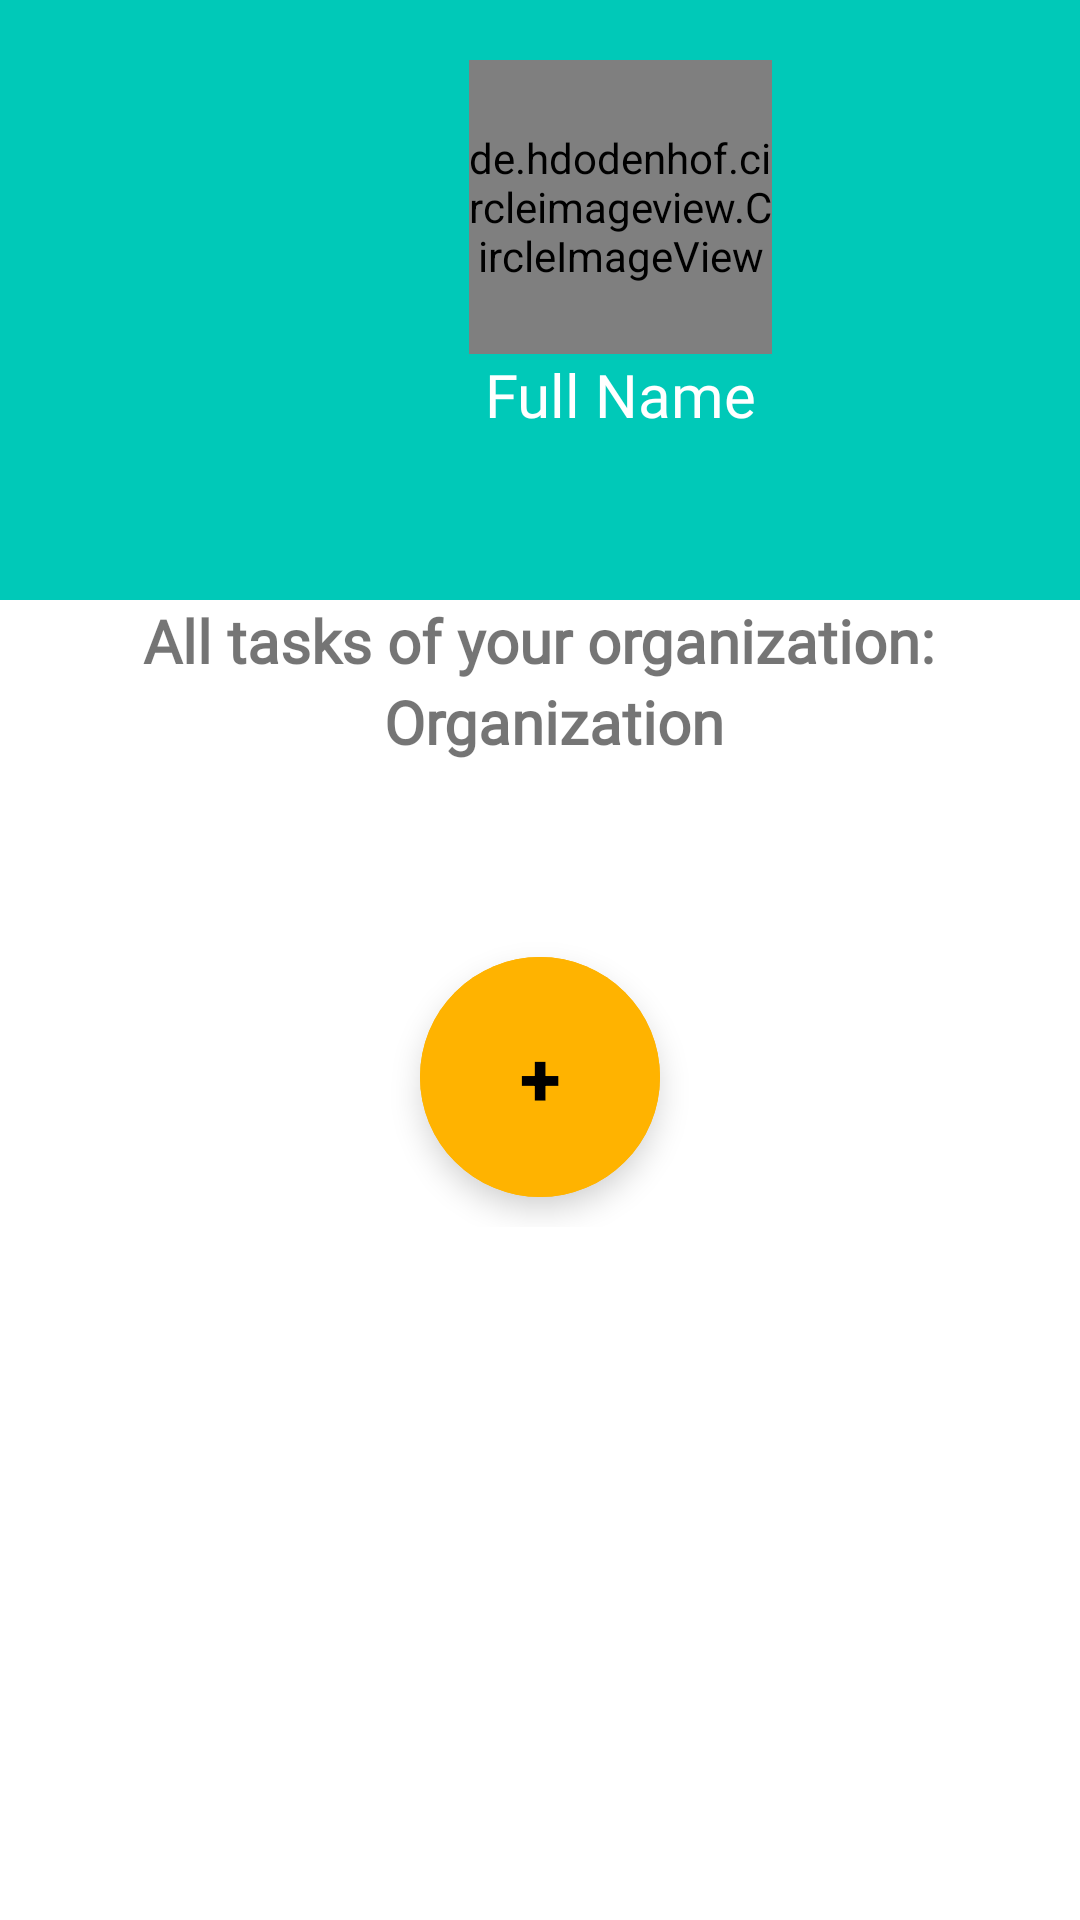

Reconstruct the res/layout file that produces this screen, plus the resources it refers to.
<!-- AndroidManifest.xml: application theme Theme.Taskado -->
<!-- res/layout/user_page_layout.xml -->
<?xml version="1.0" encoding="utf-8"?>
<androidx.constraintlayout.widget.ConstraintLayout
    xmlns:android="http://schemas.android.com/apk/res/android"
    xmlns:app="http://schemas.android.com/apk/res-auto"
    android:layout_width="match_parent"
    android:layout_height="match_parent"
    android:orientation="vertical"
    xmlns:tools="http://schemas.android.com/tools"
    tools:context="com.example.taskado.fragments.Users.UserPageFragment">

<LinearLayout
    android:layout_width="wrap_content"
    android:layout_height="wrap_content"
    android:orientation="vertical"
    tools:ignore="MissingConstraints">

    <LinearLayout
        android:layout_width="414dp"
        android:layout_height="200dp"
        android:background="@color/primary_color"
        android:orientation="vertical" >

        <de.hdodenhof.circleimageview.CircleImageView
            android:id="@+id/update_profile"
            android:layout_width="101dp"
            android:layout_height="98dp"
            android:layout_gravity="center"
            android:layout_marginTop="20dp"
            android:src="@drawable/ic_user_place_holder"
            />

        <TextView
            android:id="@+id/full_name"
            android:layout_width="wrap_content"
            android:layout_height="wrap_content"
            android:text="@string/current_user"
            android:textSize="20dp"
            android:fontFamily="@font/opensansitalic"
            android:layout_gravity="center"
            android:textColor="@color/white"/>


    </LinearLayout>

    <LinearLayout
        android:layout_width="wrap_content"
        android:layout_height="wrap_content"
        android:orientation="vertical"
        android:layout_gravity="center">
    <TextView
        android:layout_width="wrap_content"
        android:layout_height="wrap_content"
        android:text="@string/current_tasks"
        android:textSize="20dp"
        android:textStyle="bold"
        android:fontFamily="@font/opensansitalic"
        android:id="@+id/sentence"/>

        <TextView
            android:layout_width="wrap_content"
            android:layout_height="wrap_content"
            android:text="@string/organization"
            android:textSize="20dp"
            android:textStyle="bold"
            android:layout_marginLeft="5dp"
            android:fontFamily="@font/opensansitalic"
            android:id="@+id/title_Tasks"
            android:layout_gravity="center"/>
    </LinearLayout>

    <androidx.recyclerview.widget.RecyclerView
        android:id="@+id/tasks_recylcer"
        android:layout_marginLeft="20dp"
        android:layout_marginTop="15dp"
        android:layout_width="match_parent"
        android:layout_height="wrap_content"

        />
    <com.google.android.material.button.MaterialButton
        android:id="@+id/add_task_button"
        style="@style/Widget.MaterialComponents.ExtendedFloatingActionButton"
        android:layout_width="80dp"
        android:layout_height="80dp"
        android:text="+"
        android:textSize="25dp"
        android:textStyle="bold"
        app:cornerRadius="200dp"
        android:layout_gravity="center"
        android:layout_marginTop="50dp"
        android:backgroundTint="@color/Orange"
        android:layout_marginBottom="10dp"
        />
</LinearLayout>




</androidx.constraintlayout.widget.ConstraintLayout>
<!-- resources referenced by this layout -->
<resources>
  <color name="Orange">#FFB300</color>
  <color name="primary_color">#00C9B8</color>
  <color name="white">#FFFFFFFF</color>
  <string name="current_tasks">All tasks of your organization:</string>
  <string name="current_user">Full Name</string>
  <string name="organization">Organization</string>
  <style name="Theme.Taskado" parent="Theme.MaterialComponents.DayNight.NoActionBar">
          
          <item name="colorPrimary">@color/purple_500</item>
          <item name="colorPrimaryVariant">@color/purple_700</item>
          <item name="colorOnPrimary">@color/white</item>
          
          <item name="colorSecondary">@color/teal_200</item>
          <item name="colorSecondaryVariant">@color/teal_700</item>
          <item name="colorOnSecondary">@color/black</item>
          
          <item name="android:statusBarColor">?attr/colorPrimaryVariant</item>
          
      </style>
  <color name="purple_500">#FF6200EE</color>
  <color name="purple_700">#FF3700B3</color>
  <color name="teal_200">#FF03DAC5</color>
  <color name="teal_700">#FF018786</color>
  <color name="black">#FF000000</color>
</resources>
